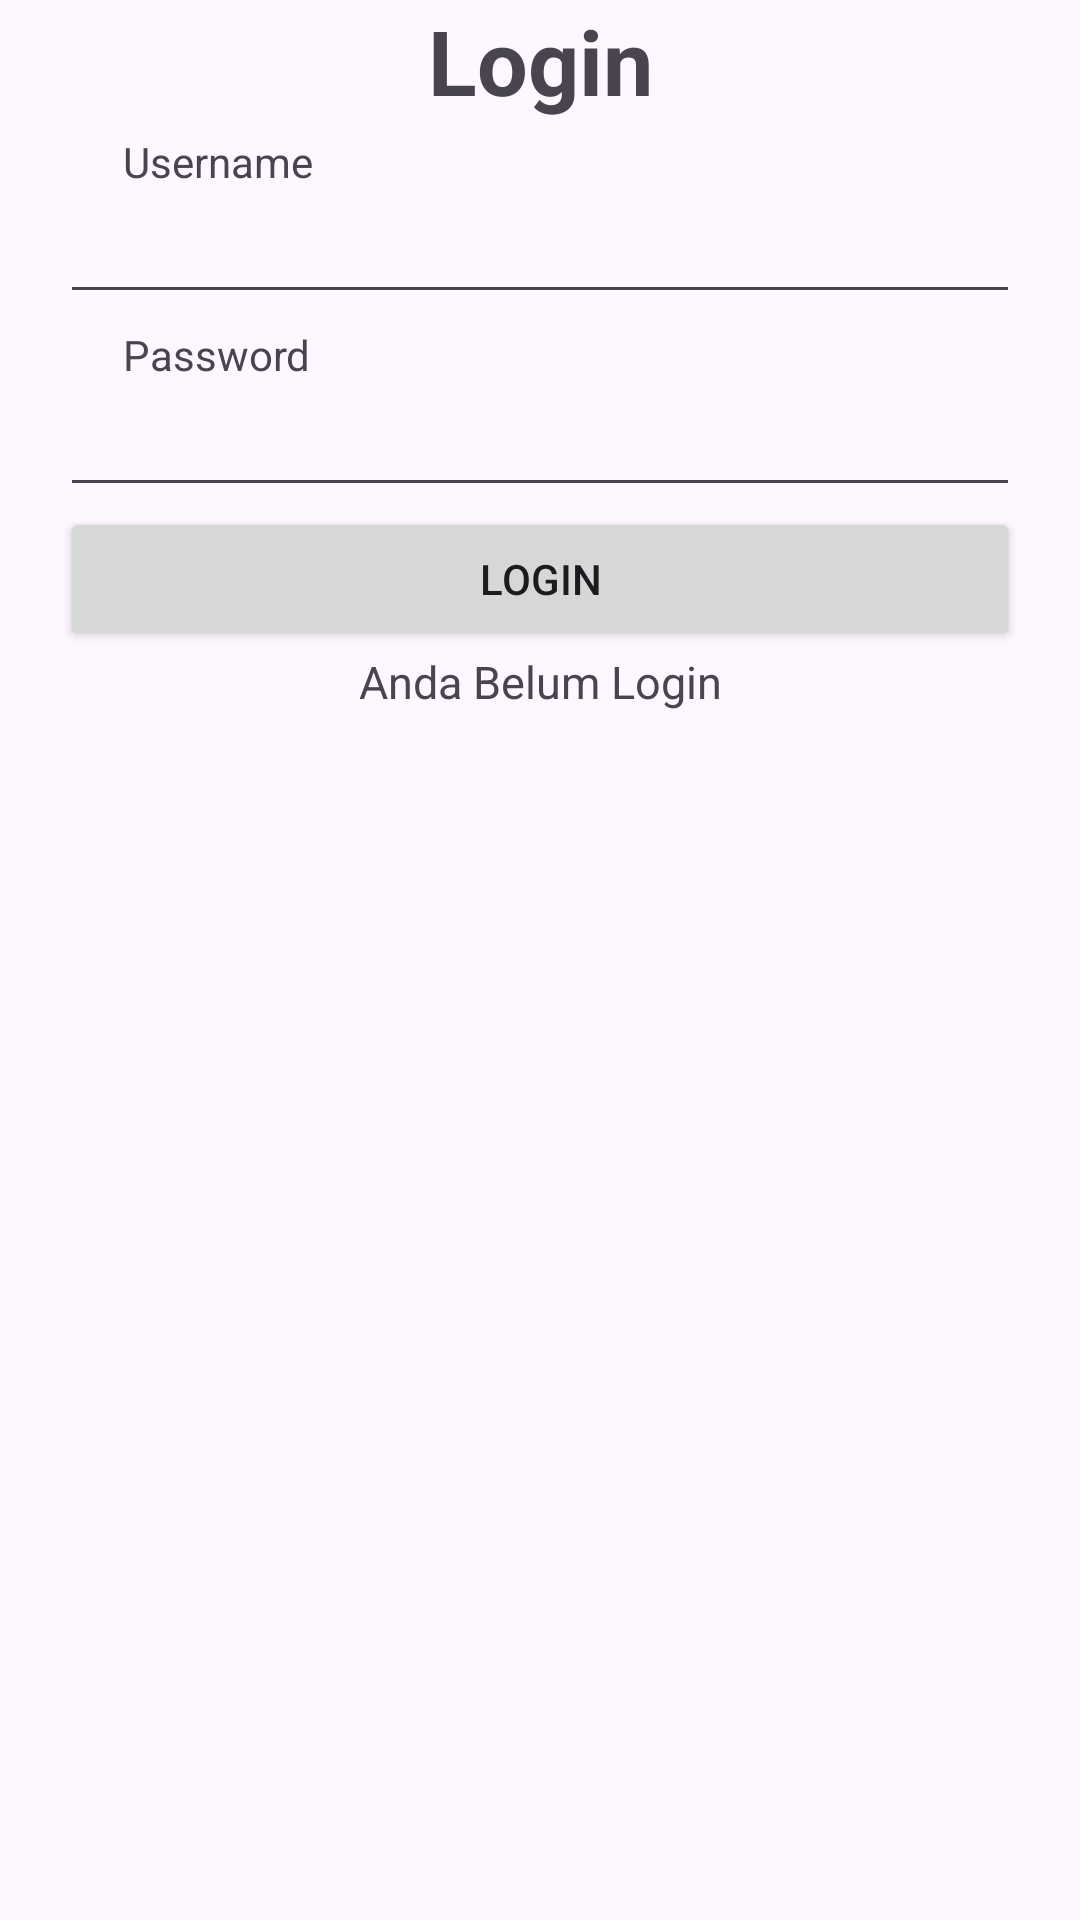

Produce the Android XML layout that renders to this screen, including the resource entries it uses.
<!-- AndroidManifest.xml: application theme Theme.LatihanAndroidStudio -->
<!-- res/layout/activity_login.xml -->
<?xml version="1.0" encoding="utf-8"?>
<androidx.constraintlayout.widget.ConstraintLayout xmlns:android="http://schemas.android.com/apk/res/android"
    xmlns:app="http://schemas.android.com/apk/res-auto"
    xmlns:tools="http://schemas.android.com/tools"
    android:layout_width="match_parent"
    android:layout_height="match_parent"
    tools:context=".LoginActivity">

    <TextView
        android:id="@+id/textView"
        android:layout_width="wrap_content"
        android:layout_height="wrap_content"
        android:text="Login"
        android:textSize="30sp"
        android:textStyle="bold"
        app:layout_constraintEnd_toEndOf="parent"
        app:layout_constraintStart_toStartOf="parent"
        tools:layout_editor_absoluteY="130dp" />

    <TextView
        android:id="@+id/tv_Username"
        android:layout_width="wrap_content"
        android:layout_height="wrap_content"
        android:layout_marginTop="4dp"
        android:text="Username"
        app:layout_constraintEnd_toEndOf="parent"
        app:layout_constraintHorizontal_bias="0.138"
        app:layout_constraintStart_toStartOf="parent"
        app:layout_constraintTop_toBottomOf="@+id/textView" />

    <EditText
        android:id="@+id/edt_Username"
        android:layout_width="match_parent"
        android:layout_height="wrap_content"
        android:layout_marginStart="20dp"
        android:layout_marginEnd="20dp"
        app:layout_constraintTop_toBottomOf="@+id/tv_Username" />

    <TextView
        android:id="@+id/tv_Password"
        android:layout_width="wrap_content"
        android:layout_height="wrap_content"
        android:layout_marginTop="4dp"
        android:text="Password"
        app:layout_constraintEnd_toEndOf="parent"
        app:layout_constraintHorizontal_bias="0.138"
        app:layout_constraintStart_toStartOf="parent"
        app:layout_constraintTop_toBottomOf="@+id/edt_Username" />

    <EditText
        android:id="@+id/edt_Password"
        android:layout_width="match_parent"
        android:layout_height="wrap_content"
        android:layout_marginStart="20dp"
        android:layout_marginEnd="20dp"
        app:layout_constraintTop_toBottomOf="@+id/tv_Password" />

    <Button
        android:id="@+id/btn_Login"
        android:layout_width="match_parent"
        android:layout_height="wrap_content"
        android:layout_marginStart="20dp"
        android:layout_marginEnd="20dp"
        android:text="Login"
        app:layout_constraintTop_toBottomOf="@+id/edt_Password" />

    <TextView
        android:id="@+id/tv_History"
        android:layout_width="wrap_content"
        android:layout_height="wrap_content"
        android:text="Anda Belum Login"
        android:textSize="15sp"
        app:layout_constraintEnd_toEndOf="parent"
        app:layout_constraintStart_toStartOf="parent"
        app:layout_constraintTop_toBottomOf="@+id/btn_Login" />
</androidx.constraintlayout.widget.ConstraintLayout>
<!-- resources referenced by this layout -->
<resources>
  <style name="Theme.LatihanAndroidStudio" parent="Base.Theme.LatihanAndroidStudio" />
  <style name="Base.Theme.LatihanAndroidStudio" parent="Theme.Material3.DayNight.NoActionBar">
          
          
      </style>
</resources>
